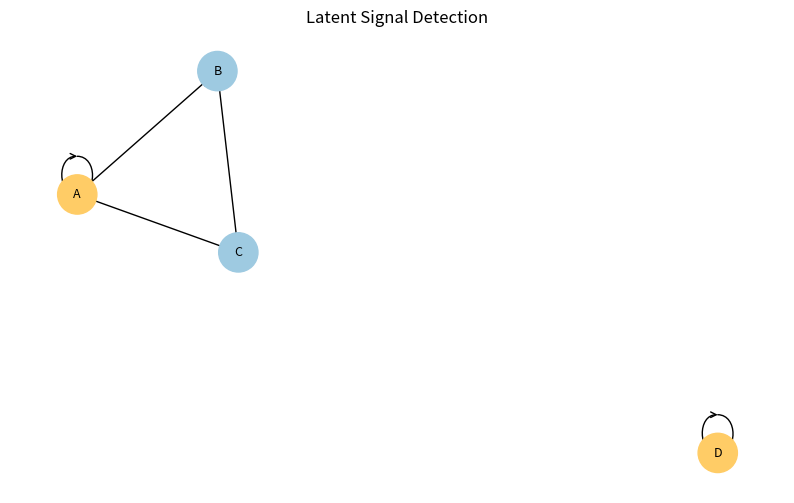

The matplotlib source for this figure: (Note: this script raises an exception after producing the figure.)
# Filename: _1_2_a_signal_stirs_beneath_the_dust.py

import networkx as nx
from pathlib import Path
import matplotlib.pyplot as plt


def activate_latent_signals(graph: nx.DiGraph, dust_threshold: int = 2) -> list[str]:
    """
    Activates latent diagnostic signals by detecting nodes with low but nonzero recursion activity.
    
    Args:
        graph (nx.DiGraph): The recursion graph to analyze.
        dust_threshold (int): Maximum recursion count to consider a node as "latent anomaly."
    
    Returns:
        list[str]: List of node identifiers that meet the latent signal criteria.
    """
    latent_nodes = []
    for node in graph.nodes:
        out_edges = graph.out_edges(node)
        recursive_edges = [e for e in out_edges if e[1] == node or graph.has_edge(e[1], node)]
        if 0 < len(recursive_edges) <= dust_threshold:
            latent_nodes.append(node)
    return latent_nodes


def mark_latent_signals_on_graph(graph: nx.DiGraph, latent_nodes: list[str]) -> None:
    """
    Marks nodes within the graph that have been identified as latent signal activators.
    
    Args:
        graph (nx.DiGraph): The graph to update.
        latent_nodes (list[str]): List of node labels considered latent anomalies.
    """
    for node in latent_nodes:
        if node in graph:
            graph.nodes[node]["latent_signal"] = True


def render_latent_signal_graph(graph: nx.DiGraph, save_path: Path = None) -> None:
    """
    Renders the graph, highlighting nodes that have latent diagnostic signals activated.

    Args:
        graph (nx.DiGraph): The graph to visualize.
        save_path (Path, optional): If provided, saves the figure to this path.
    """
    pos = nx.spring_layout(graph, seed=24)
    node_colors = ["#ffcc66" if graph.nodes[n].get("latent_signal") else "#9ecae1" for n in graph.nodes()]
    
    plt.figure(figsize=(10, 6))
    nx.draw_networkx_nodes(graph, pos, node_color=node_colors, node_size=800)
    nx.draw_networkx_edges(graph, pos, arrows=True, arrowstyle="->")
    nx.draw_networkx_labels(graph, pos, font_size=9)
    plt.title("Latent Signal Detection")
    plt.axis("off")

    if save_path:
        plt.savefig(save_path, bbox_inches="tight")
    plt.close()


if __name__ == "__main__":
    # Example standalone demo
    G = nx.DiGraph()
    G.add_edges_from([
        ("A", "A"),
        ("A", "B"),
        ("B", "C"),
        ("C", "A"),
        ("D", "D")
    ])

    latent = activate_latent_signals(G, dust_threshold=1)
    mark_latent_signals_on_graph(G, latent)
    render_latent_signal_graph(G, save_path=Path("sentinel_output/latent_signal_graph.png"))
